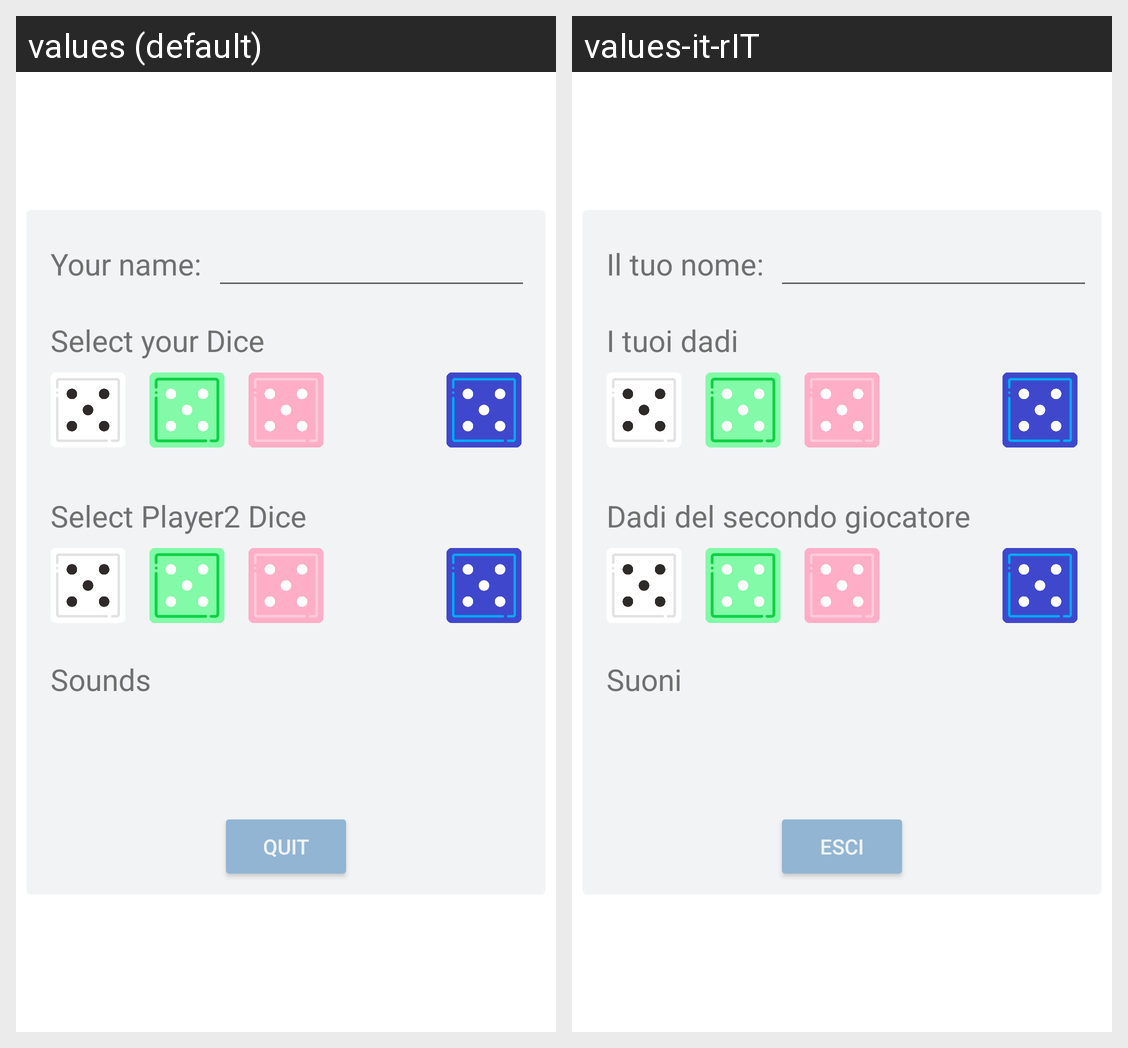

Strings drawn on this Android screen and how each of the app's shown locales translates them:
Android screen res/layout/setting.xml rendered under 2 locales, left to right: values (default), values-it-rIT. Device: Nexus 5 (rendered at 1080×1920; each locale shown at half size, 540×960, under a caption strip naming it); theme Theme.Yahtzee.
Strings drawn on this screen, with the default value and each locale's value (text and hints the layout hard-codes, and strings that could not be matched under every locale, appear in the picture but are not listed):

select_your_dice
  values: Select your Dice
  values-it-rIT: I tuoi dadi

select_player2_dice
  values: Select Player2 Dice
  values-it-rIT: Dadi del secondo giocatore

sounds
  values: Sounds
  values-it-rIT: Suoni

quit
  values: Quit
  values-it-rIT: Esci

name
  values: Your name:
  values-it-rIT: Il tuo nome:
